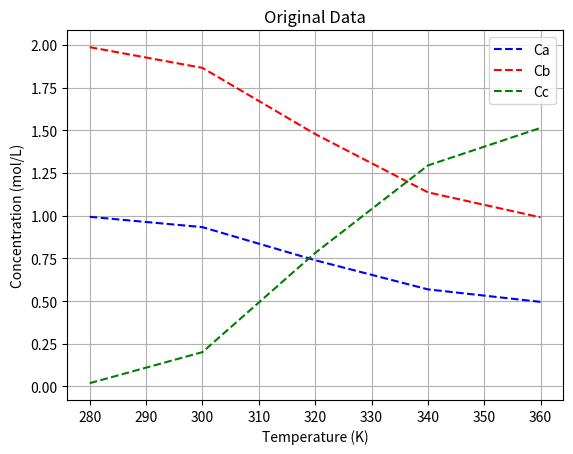

The matplotlib source for this figure:
import numpy as np
import pandas as pd
import matplotlib.pyplot as plt
import sympy as sym
from sympy import symbols, Eq, solve
from scipy.optimize import fsolve


Cao = 1 #mol/L
Cbo = 2 #mol/L
Cco = 0 #mol/L
V = 10 #L
Q = 1 #L/s
tau = V/Q #s

#Parameters to tuning to obtain "aggressive" non-linearity
Afo = 10e12
Eaf = 90000 #J/mol
Aro = 10e10
Ear = 80000 #J/mol
R = 8.314 #J/mol


def equations(variables, T):
    Cc, Cb, Ca = variables
    kf = Afo * np.exp(-Eaf/(R*T)) #Arrhenius eqn for forward reaction
    kr = Aro * np.exp(-Ear/(R*T)) #arrhenius eqn for reverse reaction

    eq1 = Cao - Ca + -kf*Ca*(Cb**2)*tau + kr*(Cao-Ca+Cbo-Cb)*tau
    eq2 = Cbo - Cb + -2*kf*Ca*(Cb**2)*tau + 2*kr*(Cao-Ca+Cbo-Cb)*tau
    eq3=Cc-Cao+Ca-Cbo+Cb
    return [eq1, eq2, eq3]

# Define the range of T values
n = 5 #number of points #I'm gonna change this one from 1000 points and decrease it to 600.
T_values = np.linspace(280, 360, n)  # Adjust the range and number of points as needed         #change this for first half of the nonlinear equation that we have.


# Initial guess for fsolve
initial_guess = [Cco, Cbo, Cao]

# Lists to store results
Ca_values = np.ones(n)*Cao
Cb_values = np.ones(n)*Cbo
Cc_values = np.ones(n)*Cco
i=0
# Loop over each value of T and solve for Ca and Cb
for T in T_values:
    solution, infodict, ier, mesg = fsolve(equations, initial_guess, args=(T,), full_output=True)
    #solution, mesg = fsolve(equations, initial_guess, args=(T,))
    if ier == 1:  # ier == 1 indicates successful convergence
       Cc_values[i], Cb_values[i], Ca_values[i] = solution[0], solution[1], solution[2]
    else:
        print(f"Solver did not converge for T = {T}. Message: {mesg}")
    i+=1


#kf = Afo * np.exp(-Eaf/(R*T_values)) #Arrhenius eqn for forward reaction
#kr = Aro * np.exp(-Ear/(R*T_values)) #arrhenius eqn for reverse reaction
#ra=-kf*Ca*(Cb**2)*tau + kr*(Cao-Ca+Cbo-Cb)

# Print results or process them further
#for T, Ca, Cb, Cc in zip(T_values, Ca_values, Cb_values, Cc_values):
    #print(f"T: {T:.2f}, Ca: {Ca:.4f}, Cb: {Cb:.4f}, Cc: {Cc:.4f}")


# Create a DataFrame
data = pd.DataFrame({
    'Temperature (T)': T_values,
    'Ca': Ca_values,
    'Cb': Cb_values,
    'Cc': Cc_values
})

# Save to Excel
data.to_csv("./data.csv", index=False)
#data.to_excel("./data.xlsx", index=False)
print("Data saved to 'data.csv'")

# #added_part to generate data for check how effective can it extrapolate!
# T_limited = np.linspace(280, 600, 1000)
# data_limited = pd.DataFrame({
#     'Temperature (T)': T_limited,
#     'Ca': Ca_values,
#     'Cb': Cb_values,
#     'Cc': Cc_values
# })
# data_limited.to_csv("./data_limited.csv", index=False)
# plt.figure()
# plt.scatter(T_values, Ca_values)
# plt.scatter(T_values, Cb_values)
# plt.scatter(T_values, Cc_values)
# plt.show()


plt.plot(T_values, Ca_values,'b--',label='Ca')
plt.plot(T_values, Cb_values,'r--',label='Cb')
plt.plot(T_values, Cc_values,'g--',label='Cc')
    
plt.xlabel('Temperature (K)')
plt.ylabel('Concentration (mol/L)')
plt.title('Original Data')
plt.legend()
plt.grid()
plt.show()
